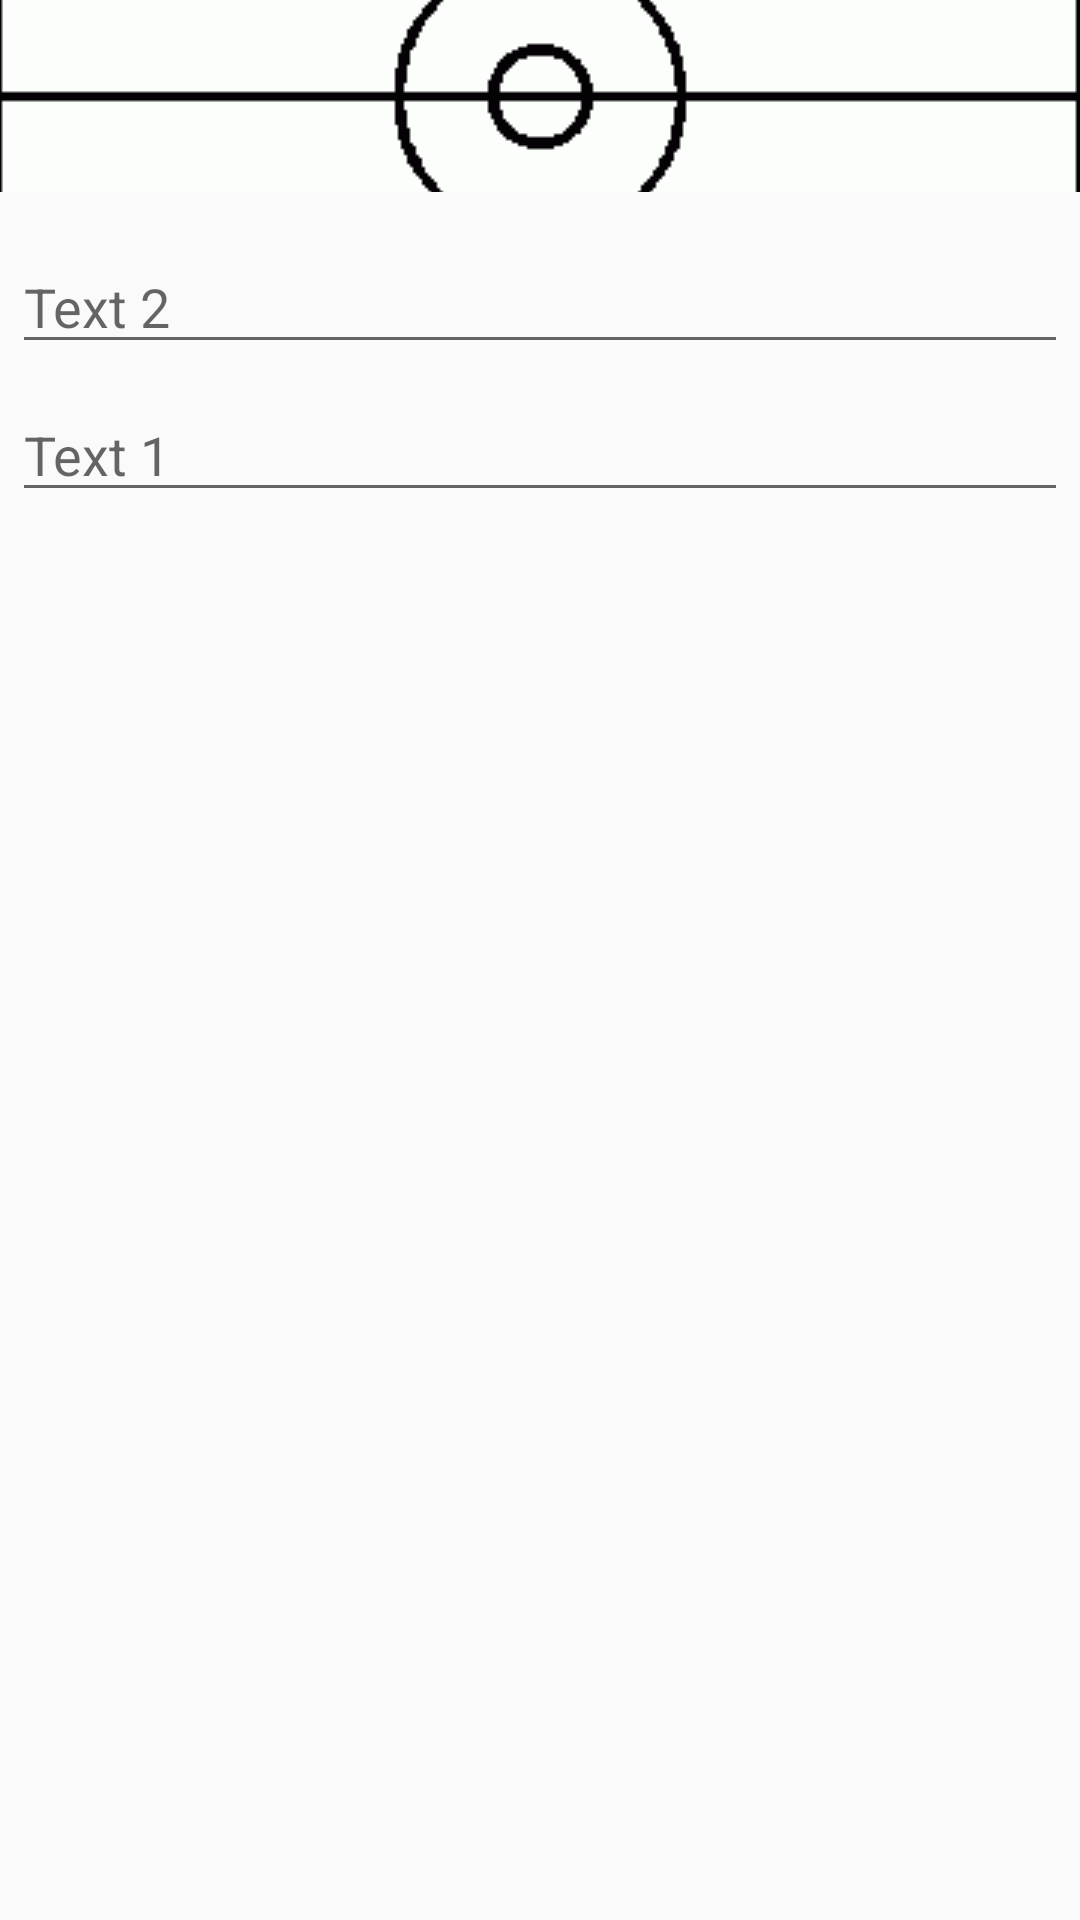

Produce the Android XML layout that renders to this screen, including the resource entries it uses.
<!-- AndroidManifest.xml: application theme AppTheme -->
<!-- res/layout/play_name_save.xml -->
<LinearLayout xmlns:android="http://schemas.android.com/apk/res/android"
              android:orientation="vertical"
              android:layout_width="wrap_content"
              android:layout_height="wrap_content">
    <ImageView
        android:src="@drawable/full_court"
        android:layout_width="match_parent"
        android:layout_height="64dp"
        android:scaleType="center"
        android:background="#FFFFBB33"
        android:contentDescription="@string/app_name" />
    <EditText
        android:id="@+id/username"
        android:inputType="textEmailAddress"
        android:layout_width="match_parent"
        android:layout_height="wrap_content"
        android:layout_marginTop="16dp"
        android:layout_marginLeft="4dp"
        android:layout_marginRight="4dp"
        android:layout_marginBottom="4dp"
        android:hint="Text 2" />
    <EditText
        android:id="@+id/password"
        android:inputType="textPassword"
        android:layout_width="match_parent"
        android:layout_height="wrap_content"
        android:layout_marginTop="4dp"
        android:layout_marginLeft="4dp"
        android:layout_marginRight="4dp"
        android:layout_marginBottom="16dp"
        android:fontFamily="sans-serif"
        android:hint="Text 1"/>
</LinearLayout>
<!-- resources referenced by this layout -->
<resources>
  <!-- drawable full_court: png bitmap (drawable, 10609 bytes) -->
  <string name="app_name">Husky Glass</string>
  <style name="AppTheme" parent="Theme.AppCompat.Light.DarkActionBar">
          
      </style>
</resources>
